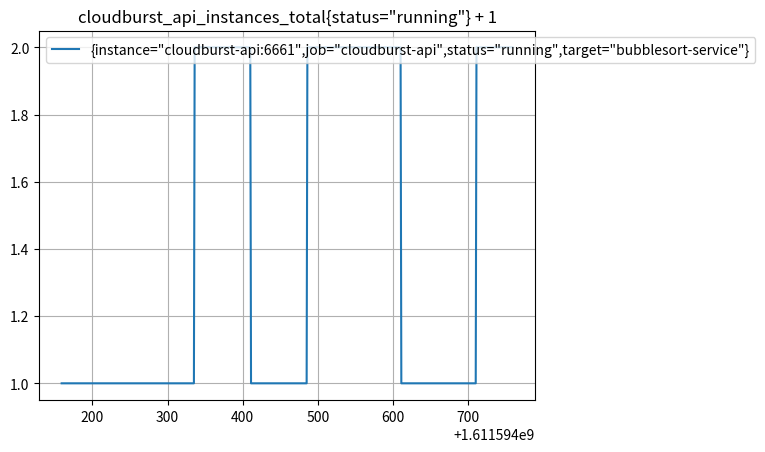

Write the Python code that produced this figure.
import matplotlib.pyplot as plot

t = [1611594159, 1611594160, 1611594161, 1611594162, 1611594163, 1611594164, 1611594165, 1611594166, 1611594167, 1611594168, 1611594169, 1611594170, 1611594171, 1611594172, 1611594173, 1611594174, 1611594175, 1611594176, 1611594177, 1611594178, 1611594179, 1611594180, 1611594181, 1611594182, 1611594183, 1611594184, 1611594185, 1611594186, 1611594187, 1611594188, 1611594189, 1611594190, 1611594191, 1611594192, 1611594193, 1611594194, 1611594195, 1611594196, 1611594197, 1611594198, 1611594199, 1611594200, 1611594201, 1611594202, 1611594203, 1611594204, 1611594205, 1611594206, 1611594207, 1611594208, 1611594209, 1611594210, 1611594211, 1611594212, 1611594213, 1611594214, 1611594215, 1611594216, 1611594217, 1611594218, 1611594219, 1611594220, 1611594221, 1611594222, 1611594223, 1611594224, 1611594225, 1611594226, 1611594227, 1611594228, 1611594229, 1611594230, 1611594231, 1611594232, 1611594233, 1611594234, 1611594235, 1611594236, 1611594237, 1611594238, 1611594239, 1611594240, 1611594241, 1611594242, 1611594243, 1611594244, 1611594245, 1611594246, 1611594247, 1611594248, 1611594249, 1611594250, 1611594251, 1611594252, 1611594253, 1611594254, 1611594255, 1611594256, 1611594257, 1611594258, 1611594259, 1611594260, 1611594261, 1611594262, 1611594263, 1611594264, 1611594265, 1611594266, 1611594267, 1611594268, 1611594269, 1611594270, 1611594271, 1611594272, 1611594273, 1611594274, 1611594275, 1611594276, 1611594277, 1611594278, 1611594279, 1611594280, 1611594281, 1611594282, 1611594283, 1611594284, 1611594285, 1611594286, 1611594287, 1611594288, 1611594289, 1611594290, 1611594291, 1611594292, 1611594293, 1611594294, 1611594295, 1611594296, 1611594297, 1611594298, 1611594299, 1611594300, 1611594301, 1611594302, 1611594303, 1611594304, 1611594305, 1611594306, 1611594307, 1611594308, 1611594309, 1611594310, 1611594311, 1611594312, 1611594313, 1611594314, 1611594315, 1611594316, 1611594317, 1611594318, 1611594319, 1611594320, 1611594321, 1611594322, 1611594323, 1611594324, 1611594325, 1611594326, 1611594327, 1611594328, 1611594329, 1611594330, 1611594331, 1611594332, 1611594333, 1611594334, 1611594335, 1611594336, 1611594337, 1611594338, 1611594339, 1611594340, 1611594341, 1611594342, 1611594343, 1611594344, 1611594345, 1611594346, 1611594347, 1611594348, 1611594349, 1611594350, 1611594351, 1611594352, 1611594353, 1611594354, 1611594355, 1611594356, 1611594357, 1611594358, 1611594359, 1611594360, 1611594361, 1611594362, 1611594363, 1611594364, 1611594365, 1611594366, 1611594367, 1611594368, 1611594369, 1611594370, 1611594371, 1611594372, 1611594373, 1611594374, 1611594375, 1611594376, 1611594377, 1611594378, 1611594379, 1611594380, 1611594381, 1611594382, 1611594383, 1611594384, 1611594385, 1611594386, 1611594387, 1611594388, 1611594389, 1611594390, 1611594391, 1611594392, 1611594393, 1611594394, 1611594395, 1611594396, 1611594397, 1611594398, 1611594399, 1611594400, 1611594401, 1611594402, 1611594403, 1611594404, 1611594405, 1611594406, 1611594407, 1611594408, 1611594409, 1611594410, 1611594411, 1611594412, 1611594413, 1611594414, 1611594415, 1611594416, 1611594417, 1611594418, 1611594419, 1611594420, 1611594421, 1611594422, 1611594423, 1611594424, 1611594425, 1611594426, 1611594427, 1611594428, 1611594429, 1611594430, 1611594431, 1611594432, 1611594433, 1611594434, 1611594435, 1611594436, 1611594437, 1611594438, 1611594439, 1611594440, 1611594441, 1611594442, 1611594443, 1611594444, 1611594445, 1611594446, 1611594447, 1611594448, 1611594449, 1611594450, 1611594451, 1611594452, 1611594453, 1611594454, 1611594455, 1611594456, 1611594457, 1611594458, 1611594459, 1611594460, 1611594461, 1611594462, 1611594463, 1611594464, 1611594465, 1611594466, 1611594467, 1611594468, 1611594469, 1611594470, 1611594471, 1611594472, 1611594473, 1611594474, 1611594475, 1611594476, 1611594477, 1611594478, 1611594479, 1611594480, 1611594481, 1611594482, 1611594483, 1611594484, 1611594485, 1611594486, 1611594487, 1611594488, 1611594489, 1611594490, 1611594491, 1611594492, 1611594493, 1611594494, 1611594495, 1611594496, 1611594497, 1611594498, 1611594499, 1611594500, 1611594501, 1611594502, 1611594503, 1611594504, 1611594505, 1611594506, 1611594507, 1611594508, 1611594509, 1611594510, 1611594511, 1611594512, 1611594513, 1611594514, 1611594515, 1611594516, 1611594517, 1611594518, 1611594519, 1611594520, 1611594521, 1611594522, 1611594523, 1611594524, 1611594525, 1611594526, 1611594527, 1611594528, 1611594529, 1611594530, 1611594531, 1611594532, 1611594533, 1611594534, 1611594535, 1611594536, 1611594537, 1611594538, 1611594539, 1611594540, 1611594541, 1611594542, 1611594543, 1611594544, 1611594545, 1611594546, 1611594547, 1611594548, 1611594549, 1611594550, 1611594551, 1611594552, 1611594553, 1611594554, 1611594555, 1611594556, 1611594557, 1611594558, 1611594559, 1611594560, 1611594561, 1611594562, 1611594563, 1611594564, 1611594565, 1611594566, 1611594567, 1611594568, 1611594569, 1611594570, 1611594571, 1611594572, 1611594573, 1611594574, 1611594575, 1611594576, 1611594577, 1611594578, 1611594579, 1611594580, 1611594581, 1611594582, 1611594583, 1611594584, 1611594585, 1611594586, 1611594587, 1611594588, 1611594589, 1611594590, 1611594591, 1611594592, 1611594593, 1611594594, 1611594595, 1611594596, 1611594597, 1611594598, 1611594599, 1611594600, 1611594601, 1611594602, 1611594603, 1611594604, 1611594605, 1611594606, 1611594607, 1611594608, 1611594609, 1611594610, 1611594611, 1611594612, 1611594613, 1611594614, 1611594615, 1611594616, 1611594617, 1611594618, 1611594619, 1611594620, 1611594621, 1611594622, 1611594623, 1611594624, 1611594625, 1611594626, 1611594627, 1611594628, 1611594629, 1611594630, 1611594631, 1611594632, 1611594633, 1611594634, 1611594635, 1611594636, 1611594637, 1611594638, 1611594639, 1611594640, 1611594641, 1611594642, 1611594643, 1611594644, 1611594645, 1611594646, 1611594647, 1611594648, 1611594649, 1611594650, 1611594651, 1611594652, 1611594653, 1611594654, 1611594655, 1611594656, 1611594657, 1611594658, 1611594659, 1611594660, 1611594661, 1611594662, 1611594663, 1611594664, 1611594665, 1611594666, 1611594667, 1611594668, 1611594669, 1611594670, 1611594671, 1611594672, 1611594673, 1611594674, 1611594675, 1611594676, 1611594677, 1611594678, 1611594679, 1611594680, 1611594681, 1611594682, 1611594683, 1611594684, 1611594685, 1611594686, 1611594687, 1611594688, 1611594689, 1611594690, 1611594691, 1611594692, 1611594693, 1611594694, 1611594695, 1611594696, 1611594697, 1611594698, 1611594699, 1611594700, 1611594701, 1611594702, 1611594703, 1611594704, 1611594705, 1611594706, 1611594707, 1611594708, 1611594709, 1611594710, 1611594711, 1611594712, 1611594713, 1611594714, 1611594715, 1611594716, 1611594717, 1611594718, 1611594719, 1611594720, 1611594721, 1611594722, 1611594723, 1611594724, 1611594725, 1611594726, 1611594727, 1611594728, 1611594729, 1611594730, 1611594731, 1611594732, 1611594733, 1611594734, 1611594735, 1611594736, 1611594737, 1611594738, 1611594739, 1611594740, 1611594741, 1611594742, 1611594743, 1611594744, 1611594745, 1611594746, 1611594747, 1611594748, 1611594749, 1611594750, 1611594751, 1611594752, 1611594753, 1611594754, 1611594755, 1611594756, 1611594757, 1611594758, 1611594759]
s0 = [1, 1, 1, 1, 1, 1, 1, 1, 1, 1, 1, 1, 1, 1, 1, 1, 1, 1, 1, 1, 1, 1, 1, 1, 1, 1, 1, 1, 1, 1, 1, 1, 1, 1, 1, 1, 1, 1, 1, 1, 1, 1, 1, 1, 1, 1, 1, 1, 1, 1, 1, 1, 1, 1, 1, 1, 1, 1, 1, 1, 1, 1, 1, 1, 1, 1, 1, 1, 1, 1, 1, 1, 1, 1, 1, 1, 1, 1, 1, 1, 1, 1, 1, 1, 1, 1, 1, 1, 1, 1, 1, 1, 1, 1, 1, 1, 1, 1, 1, 1, 1, 1, 1, 1, 1, 1, 1, 1, 1, 1, 1, 1, 1, 1, 1, 1, 1, 1, 1, 1, 1, 1, 1, 1, 1, 1, 1, 1, 1, 1, 1, 1, 1, 1, 1, 1, 1, 1, 1, 1, 1, 1, 1, 1, 1, 1, 1, 1, 1, 1, 1, 1, 1, 1, 1, 1, 1, 1, 1, 1, 1, 1, 1, 1, 1, 1, 1, 1, 1, 1, 1, 1, 1, 1, 1, 1, 1, 2, 2, 2, 2, 2, 2, 2, 2, 2, 2, 2, 2, 2, 2, 2, 2, 2, 2, 2, 2, 2, 2, 2, 2, 2, 2, 2, 2, 2, 2, 2, 2, 2, 2, 2, 2, 2, 2, 2, 2, 2, 2, 2, 2, 2, 2, 2, 2, 2, 2, 2, 2, 2, 2, 2, 2, 2, 2, 2, 2, 2, 2, 2, 2, 2, 2, 2, 2, 2, 2, 2, 2, 2, 2, 2, 1, 1, 1, 1, 1, 1, 1, 1, 1, 1, 1, 1, 1, 1, 1, 1, 1, 1, 1, 1, 1, 1, 1, 1, 1, 1, 1, 1, 1, 1, 1, 1, 1, 1, 1, 1, 1, 1, 1, 1, 1, 1, 1, 1, 1, 1, 1, 1, 1, 1, 1, 1, 1, 1, 1, 1, 1, 1, 1, 1, 1, 1, 1, 1, 1, 1, 1, 1, 1, 1, 1, 1, 1, 1, 1, 2, 2, 2, 2, 2, 2, 2, 2, 2, 2, 2, 2, 2, 2, 2, 2, 2, 2, 2, 2, 2, 2, 2, 2, 2, 2, 2, 2, 2, 2, 2, 2, 2, 2, 2, 2, 2, 2, 2, 2, 2, 2, 2, 2, 2, 2, 2, 2, 2, 2, 2, 2, 2, 2, 2, 2, 2, 2, 2, 2, 2, 2, 2, 2, 2, 2, 2, 2, 2, 2, 2, 2, 2, 2, 2, 2, 2, 2, 2, 2, 2, 2, 2, 2, 2, 2, 2, 2, 2, 2, 2, 2, 2, 2, 2, 2, 2, 2, 2, 2, 2, 2, 2, 2, 2, 2, 2, 2, 2, 2, 2, 2, 2, 2, 2, 2, 2, 2, 2, 2, 2, 2, 2, 2, 2, 1, 1, 1, 1, 1, 1, 1, 1, 1, 1, 1, 1, 1, 1, 1, 1, 1, 1, 1, 1, 1, 1, 1, 1, 1, 1, 1, 1, 1, 1, 1, 1, 1, 1, 1, 1, 1, 1, 1, 1, 1, 1, 1, 1, 1, 1, 1, 1, 1, 1, 1, 1, 1, 1, 1, 1, 1, 1, 1, 1, 1, 1, 1, 1, 1, 1, 1, 1, 1, 1, 1, 1, 1, 1, 1, 1, 1, 1, 1, 1, 1, 1, 1, 1, 1, 1, 1, 1, 1, 1, 1, 1, 1, 1, 1, 1, 1, 1, 1, 1, 2, 2, 2, 2, 2, 2, 2, 2, 2, 2, 2, 2, 2, 2, 2, 2, 2, 2, 2, 2, 2, 2, 2, 2, 2, 2, 2, 2, 2, 2, 2, 2, 2, 2, 2, 2, 2, 2, 2, 2, 2, 2, 2, 2, 2, 2, 2, 2, 2]
plot.plot(t, s0)
plot.legend(['{instance="cloudburst-api:6661",job="cloudburst-api",status="running",target="bubblesort-service"}'], loc='upper left')
plot.grid(True)
plot.title('cloudburst_api_instances_total{status="running"} + 1')
plot.show()